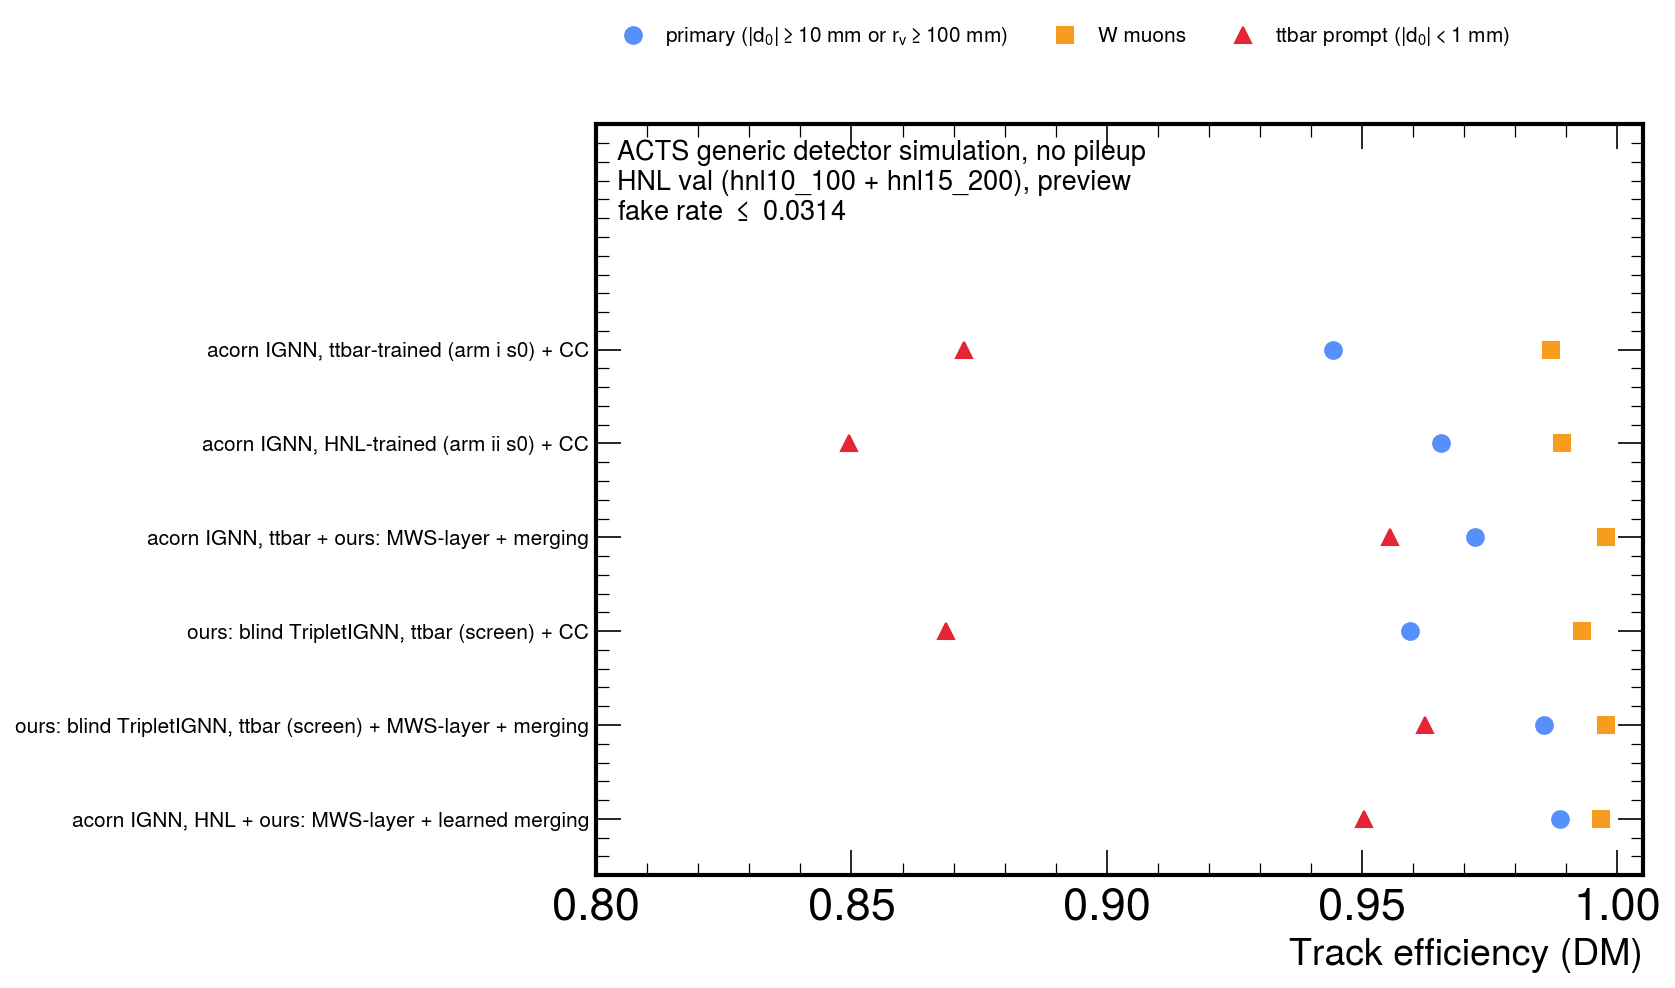

Source data for this figure (header and first rows):
label, working_point, eff_primary, eff_hnl_targets, eff_w_muons, eff_ttbar_prompt, fake_rate_hnl
acorn IGNN, ttbar-trained (arm i s0) + C…, CC cut 0.40, 0.9444, 0.9529, 0.9872, 0.8721, 0.0314
acorn IGNN, HNL-trained (arm ii s0) + CC, CC cut 0.41, 0.9654, 0.966, 0.9893, 0.8495, 0.03093
acorn IGNN, ttbar + ours: MWS-layer + me…, mwslayermerge 0.2, 0.9722, 0.9781, 0.9979, 0.9554, 0.01807
ours: blind TripletIGNN, ttbar (screen) …, CC cut 0.41, 0.9594, 0.9644, 0.993, 0.8685, 0.03126
ours: blind TripletIGNN, ttbar (screen) …, mwslayermerge 0.2, 0.9857, 0.9879, 0.9979, 0.9624, 0.01581
acorn IGNN, HNL + ours: MWS-layer + lear…, mwslmerge 0.1, 0.9887, 0.9907, 0.9968, 0.9504, 0.0135
